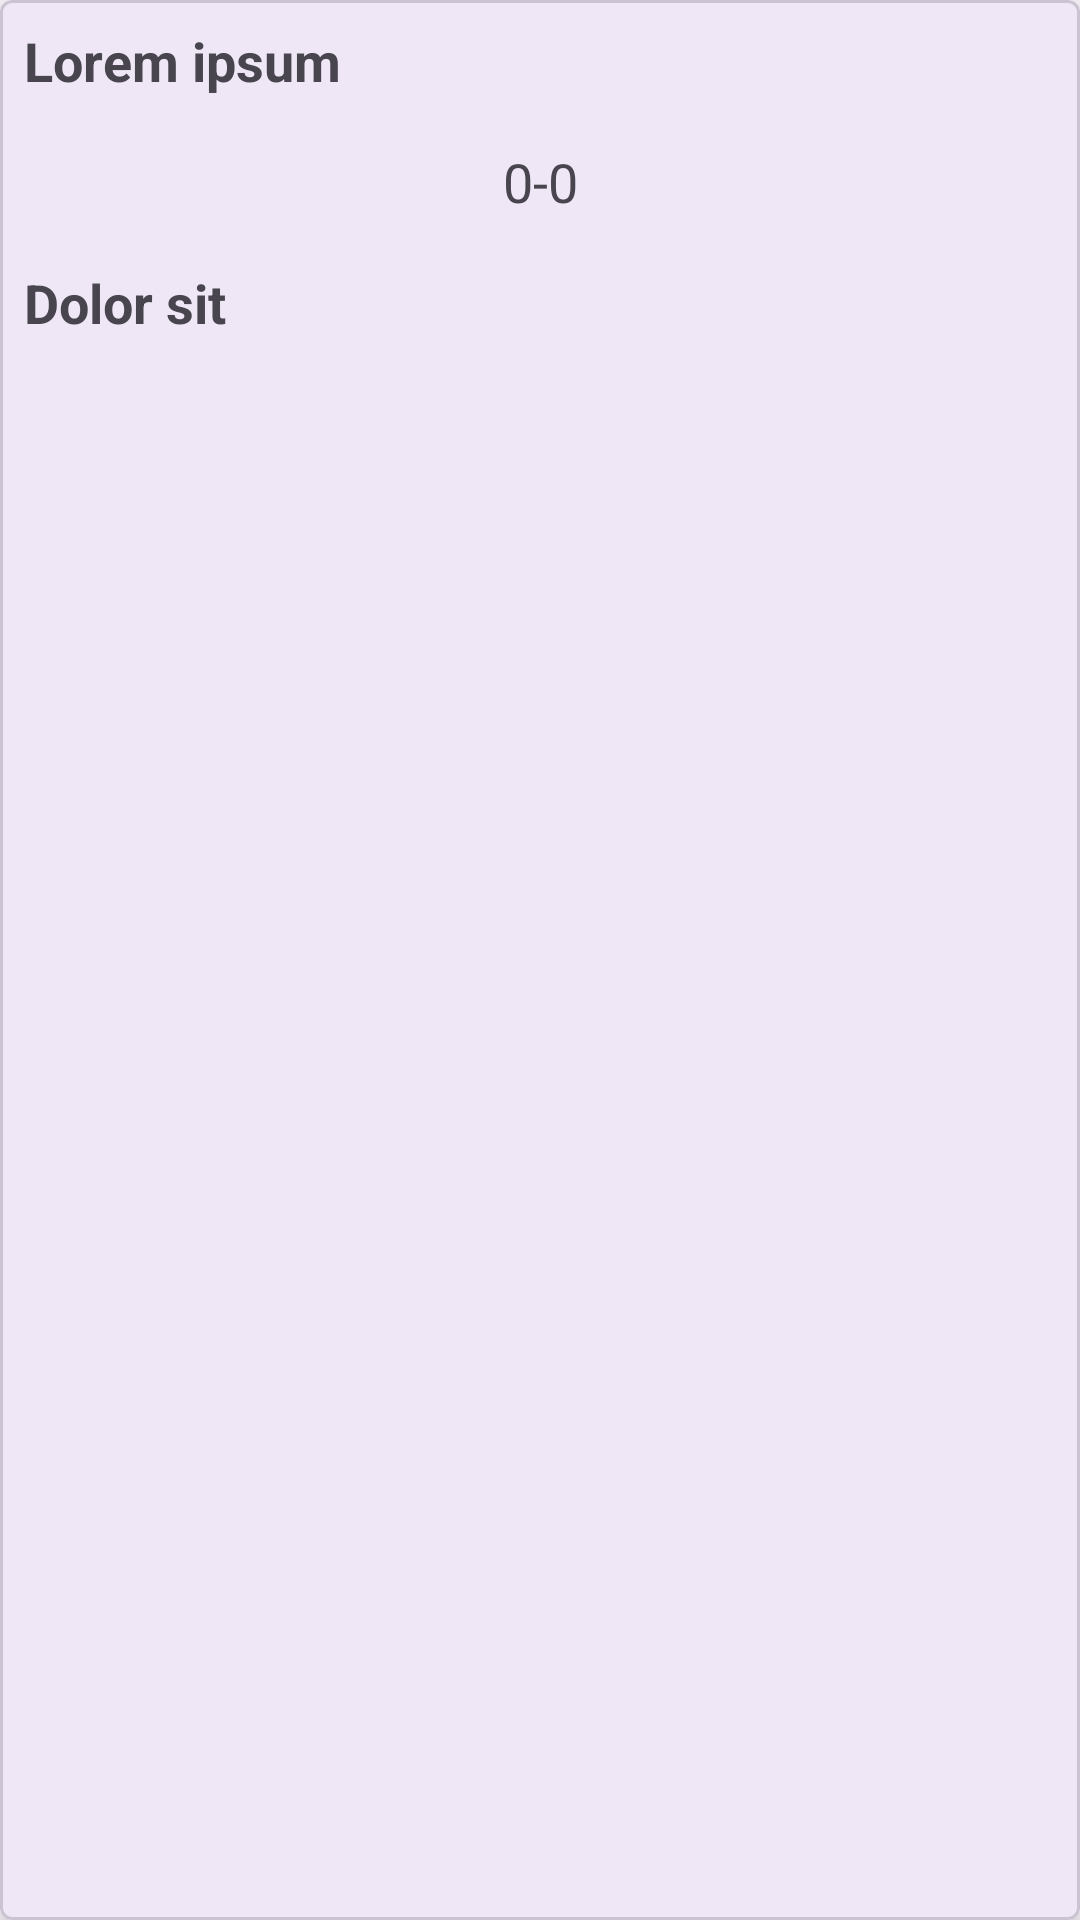

Android layout source for this screen:
<!-- AndroidManifest.xml: application theme Theme.BetHelper -->
<!-- res/layout/match_card.xml -->
<?xml version="1.0" encoding="utf-8"?>
<com.google.android.material.card.MaterialCardView xmlns:android="http://schemas.android.com/apk/res/android"
    xmlns:app="http://schemas.android.com/apk/res-auto"
    android:layout_width="match_parent"
    android:layout_height="wrap_content"
    android:layout_margin="8dp"
    app:cardElevation="4dp"
    app:cardCornerRadius="4dp">

    <LinearLayout
        android:layout_width="match_parent"
        android:layout_height="wrap_content"
        android:orientation="vertical">

        <TextView
            android:id="@+id/home_team"
            android:text="Lorem ipsum"
            android:layout_width="match_parent"
            android:layout_height="wrap_content"
            android:textStyle="bold"
            android:padding="8dp"
            android:textSize="18sp" />

        <TextView
            android:id="@+id/score"
            android:text="0-0"
            android:layout_width="match_parent"
            android:layout_height="wrap_content"
            android:gravity="center"
            android:padding="8dp"
            android:textSize="18sp" />

        <TextView
            android:id="@+id/away_team"
            android:text="Dolor sit"
            android:layout_width="match_parent"
            android:layout_height="wrap_content"
            android:textStyle="bold"
            android:padding="8dp"
            android:textSize="18sp" />
    </LinearLayout>

</com.google.android.material.card.MaterialCardView>
<!-- resources referenced by this layout -->
<resources>
  <style name="Theme.BetHelper" parent="Base.Theme.BetHelper" />
  <style name="Base.Theme.BetHelper" parent="Theme.Material3.DayNight.NoActionBar">
          
          
      </style>
</resources>
